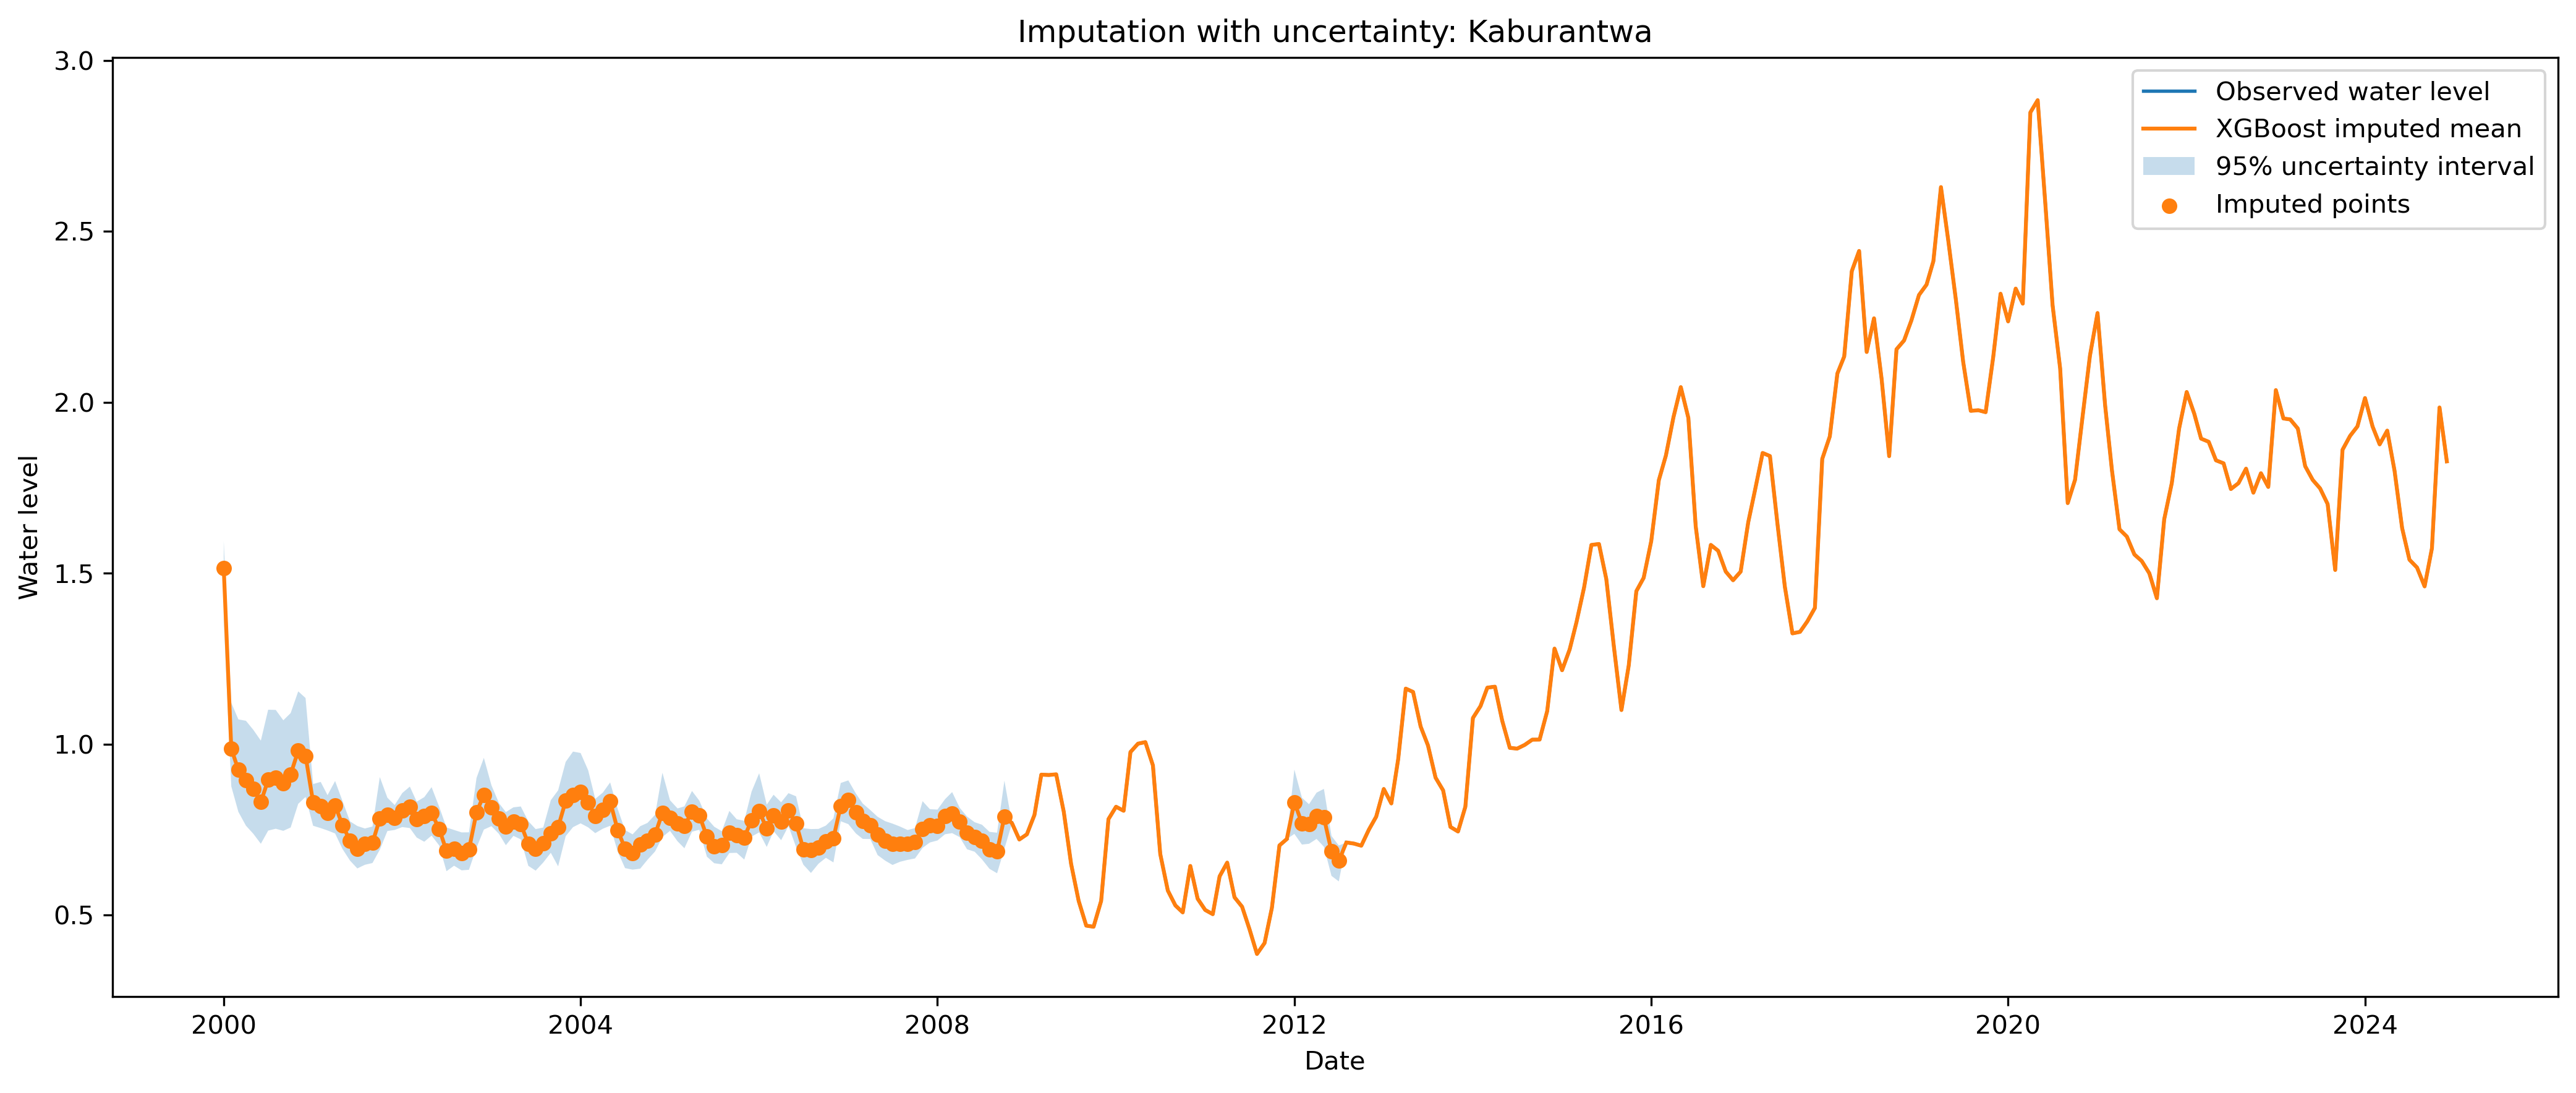

Values plotted in this chart, from the file beside it:
date, river, observed_water_level, imputed_mean, imputed_lower_95, imputed_upper_95, method
2000-01-01, Kaburantwa, , 1.516, 1.366, 1.594, XGBoost_bootstrap_ensemble
2000-02-01, Kaburantwa, , 0.9869, 0.8767, 1.121, XGBoost_bootstrap_ensemble
2000-03-01, Kaburantwa, , 0.9248, 0.8022, 1.073, XGBoost_bootstrap_ensemble
2000-04-01, Kaburantwa, , 0.8952, 0.7617, 1.068, XGBoost_bootstrap_ensemble
2000-05-01, Kaburantwa, , 0.8689, 0.7382, 1.042, XGBoost_bootstrap_ensemble
2000-06-01, Kaburantwa, , 0.8312, 0.7088, 1.01, XGBoost_bootstrap_ensemble
2000-07-01, Kaburantwa, , 0.8957, 0.7473, 1.101, XGBoost_bootstrap_ensemble
2000-08-01, Kaburantwa, , 0.9012, 0.7528, 1.1, XGBoost_bootstrap_ensemble
2000-09-01, Kaburantwa, , 0.8856, 0.7466, 1.07, XGBoost_bootstrap_ensemble
2000-10-01, Kaburantwa, , 0.9118, 0.7564, 1.091, XGBoost_bootstrap_ensemble
2000-11-01, Kaburantwa, , 0.9811, 0.8256, 1.155, XGBoost_bootstrap_ensemble
2000-12-01, Kaburantwa, , 0.9659, 0.8458, 1.135, XGBoost_bootstrap_ensemble
2001-01-01, Kaburantwa, , 0.83, 0.7615, 0.8835, XGBoost_bootstrap_ensemble
2001-02-01, Kaburantwa, , 0.8195, 0.7546, 0.8898, XGBoost_bootstrap_ensemble
2001-03-01, Kaburantwa, , 0.799, 0.7477, 0.851, XGBoost_bootstrap_ensemble
2001-04-01, Kaburantwa, , 0.8215, 0.739, 0.8924, XGBoost_bootstrap_ensemble
2001-05-01, Kaburantwa, , 0.7636, 0.6938, 0.8343, XGBoost_bootstrap_ensemble
2001-06-01, Kaburantwa, , 0.7177, 0.6596, 0.7744, XGBoost_bootstrap_ensemble
2001-07-01, Kaburantwa, , 0.6946, 0.6366, 0.7608, XGBoost_bootstrap_ensemble
2001-08-01, Kaburantwa, , 0.709, 0.6473, 0.7535, XGBoost_bootstrap_ensemble
2001-09-01, Kaburantwa, , 0.7116, 0.6525, 0.7593, XGBoost_bootstrap_ensemble
2001-10-01, Kaburantwa, , 0.7818, 0.6915, 0.904, XGBoost_bootstrap_ensemble
2001-11-01, Kaburantwa, , 0.7941, 0.7461, 0.8435, XGBoost_bootstrap_ensemble
2001-12-01, Kaburantwa, , 0.7842, 0.7493, 0.822, XGBoost_bootstrap_ensemble
2002-01-01, Kaburantwa, , 0.8068, 0.7577, 0.8572, XGBoost_bootstrap_ensemble
2002-02-01, Kaburantwa, , 0.8178, 0.7548, 0.8761, XGBoost_bootstrap_ensemble
2002-03-01, Kaburantwa, , 0.7802, 0.727, 0.832, XGBoost_bootstrap_ensemble
2002-04-01, Kaburantwa, , 0.7896, 0.7148, 0.8452, XGBoost_bootstrap_ensemble
2002-05-01, Kaburantwa, , 0.7986, 0.7328, 0.8744, XGBoost_bootstrap_ensemble
2002-06-01, Kaburantwa, , 0.7525, 0.704, 0.817, XGBoost_bootstrap_ensemble
2002-07-01, Kaburantwa, , 0.6878, 0.6286, 0.7564, XGBoost_bootstrap_ensemble
2002-08-01, Kaburantwa, , 0.6937, 0.6446, 0.7492, XGBoost_bootstrap_ensemble
2002-09-01, Kaburantwa, , 0.6819, 0.6311, 0.7421, XGBoost_bootstrap_ensemble
2002-10-01, Kaburantwa, , 0.6917, 0.6327, 0.7423, XGBoost_bootstrap_ensemble
2002-11-01, Kaburantwa, , 0.8009, 0.6974, 0.9015, XGBoost_bootstrap_ensemble
2002-12-01, Kaburantwa, , 0.8521, 0.7503, 0.9601, XGBoost_bootstrap_ensemble
2003-01-01, Kaburantwa, , 0.8161, 0.7604, 0.8799, XGBoost_bootstrap_ensemble
2003-02-01, Kaburantwa, , 0.7835, 0.7376, 0.8275, XGBoost_bootstrap_ensemble
2003-03-01, Kaburantwa, , 0.7585, 0.7047, 0.8015, XGBoost_bootstrap_ensemble
2003-04-01, Kaburantwa, , 0.774, 0.7319, 0.8154, XGBoost_bootstrap_ensemble
2003-05-01, Kaburantwa, , 0.7667, 0.7218, 0.8179, XGBoost_bootstrap_ensemble
2003-06-01, Kaburantwa, , 0.7086, 0.6442, 0.7747, XGBoost_bootstrap_ensemble
2003-07-01, Kaburantwa, , 0.6934, 0.6302, 0.7517, XGBoost_bootstrap_ensemble
2003-08-01, Kaburantwa, , 0.7098, 0.6539, 0.7563, XGBoost_bootstrap_ensemble
2003-09-01, Kaburantwa, , 0.7398, 0.6824, 0.8363, XGBoost_bootstrap_ensemble
2003-10-01, Kaburantwa, , 0.7574, 0.6429, 0.8652, XGBoost_bootstrap_ensemble
2003-11-01, Kaburantwa, , 0.8344, 0.7312, 0.9484, XGBoost_bootstrap_ensemble
2003-12-01, Kaburantwa, , 0.8507, 0.7574, 0.9785, XGBoost_bootstrap_ensemble
2004-01-01, Kaburantwa, , 0.8602, 0.7685, 0.9743, XGBoost_bootstrap_ensemble
2004-02-01, Kaburantwa, , 0.8296, 0.7568, 0.9238, XGBoost_bootstrap_ensemble
2004-03-01, Kaburantwa, , 0.7903, 0.7399, 0.8402, XGBoost_bootstrap_ensemble
2004-04-01, Kaburantwa, , 0.8079, 0.7529, 0.8585, XGBoost_bootstrap_ensemble
2004-05-01, Kaburantwa, , 0.8326, 0.7614, 0.8883, XGBoost_bootstrap_ensemble
2004-06-01, Kaburantwa, , 0.7484, 0.6857, 0.8105, XGBoost_bootstrap_ensemble
2004-07-01, Kaburantwa, , 0.6947, 0.6376, 0.7489, XGBoost_bootstrap_ensemble
2004-08-01, Kaburantwa, , 0.6811, 0.6331, 0.7363, XGBoost_bootstrap_ensemble
2004-09-01, Kaburantwa, , 0.7058, 0.6359, 0.7602, XGBoost_bootstrap_ensemble
2004-10-01, Kaburantwa, , 0.7168, 0.6621, 0.7699, XGBoost_bootstrap_ensemble
2004-11-01, Kaburantwa, , 0.7361, 0.6865, 0.7937, XGBoost_bootstrap_ensemble
2004-12-01, Kaburantwa, , 0.7997, 0.7288, 0.9166, XGBoost_bootstrap_ensemble
... 240 more rows
